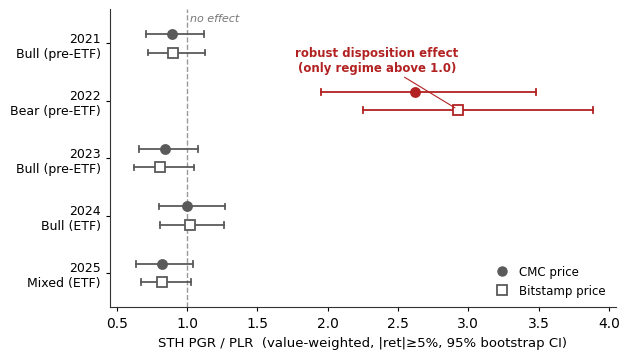
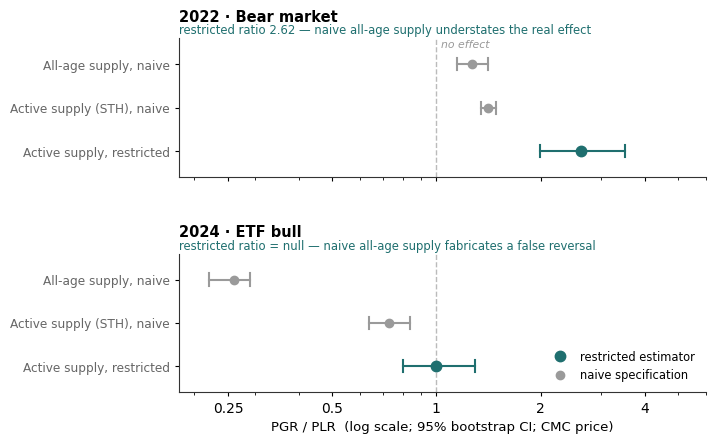

Write Python code to recreate these figures, in order.
# Generates Figure 1 (forest plot) and Figure 2 (identification ladder).
# Point estimates and CIs are the values reported by reproduce.py.
# Usage: python make_figures.py   (writes fig1_forest.pdf/.png and fig2_ladder.pdf/.png)

import matplotlib.pyplot as plt
from matplotlib import font_manager as fm
import numpy as np

plt.rcParams.update({
    'font.family':'DejaVu Sans','font.size':10,'axes.linewidth':0.8,
    'xtick.direction':'out','ytick.direction':'out','axes.edgecolor':'#333333',
    'pdf.fonttype':42,'ps.fonttype':42,
})

# canonical numbers (reproduce_results.py / brief sec.2)
data = {
 2021:('Bull (pre-ETF)', (0.89,0.71,1.12), (0.90,0.72,1.13)),
 2022:('Bear (pre-ETF)', (2.62,1.95,3.48), (2.93,2.25,3.89)),
 2023:('Bull (pre-ETF)', (0.84,0.66,1.08), (0.81,0.62,1.05)),
 2024:('Bull (ETF)',     (1.00,0.80,1.27), (1.02,0.81,1.26)),
 2025:('Mixed (ETF)',    (0.82,0.64,1.04), (0.82,0.67,1.03)),
}
years=[2021,2022,2023,2024,2025]

SIG='#b22222'      # firebrick for the one robust effect
NS ='#5a5a5a'      # muted grey for non-significant
fig,ax=plt.subplots(figsize=(6.4,3.7))

ypos={y:len(years)-1-i for i,y in enumerate(years)}   # 2021 top
off=0.16
for y in years:
    yc=ypos[y]; reg,cmc,bsd=data[y]
    sig = cmc[1]>1 or bsd[1]>1
    col = SIG if sig else NS
    for (m,lo,hi),dy,mk,fc in [(cmc,+off,'o',col),(bsd,-off,'s','white')]:
        ax.plot([lo,hi],[yc+dy,yc+dy],'-',color=col,lw=1.3,zorder=2)
        ax.plot([lo,lo],[yc+dy-0.05,yc+dy+0.05],'-',color=col,lw=1.3)
        ax.plot([hi,hi],[yc+dy-0.05,yc+dy+0.05],'-',color=col,lw=1.3)
        ax.plot(m,yc+dy,mk,mfc=(col if mk=='o' else 'white'),mec=col,ms=6.5,mew=1.3,zorder=3)

ax.axvline(1.0,color='#999999',ls='--',lw=1.0,zorder=1)
ax.set_yticks([ypos[y] for y in years])
ax.set_yticklabels([f'{y}\n{data[y][0]}' for y in years],fontsize=9)
ax.set_xlim(0.45,4.05); ax.set_ylim(-0.6,len(years)-0.4)
ax.set_xlabel('STH PGR / PLR  (value-weighted, |ret|\u22655%, 95% bootstrap CI)',fontsize=9.5)
ax.text(1.02,len(years)-0.55,'no effect',fontsize=8,color='#777777',ha='left',va='center',style='italic')
ax.annotate('robust disposition effect\n(only regime above 1.0)',
            xy=(2.93,ypos[2022]-off), xytext=(2.35,ypos[2022]+0.46),
            fontsize=8.5,color=SIG,ha='center',va='bottom',fontweight='bold',
            arrowprops=dict(arrowstyle='-',color=SIG,lw=0.8,shrinkA=0,shrinkB=3))

# legend (marker = price source)
from matplotlib.lines import Line2D
leg=[Line2D([0],[0],marker='o',color='none',mfc=NS,mec=NS,ms=6.5,label='CMC price'),
     Line2D([0],[0],marker='s',color='none',mfc='white',mec=NS,ms=6.5,mew=1.3,label='Bitstamp price')]
ax.legend(handles=leg,loc='lower right',frameon=False,fontsize=8.5,handletextpad=0.4)

ax.spines[['top','right']].set_visible(False)
ax.tick_params(length=3)
plt.tight_layout()
plt.savefig('fig1_forest.pdf',bbox_inches='tight')
plt.savefig('fig1_forest.png',dpi=200,bbox_inches='tight')
print("saved fig1_forest.pdf / .png")
import matplotlib.pyplot as plt
from matplotlib.lines import Line2D
plt.rcParams.update({'font.family':'DejaVu Sans','font.size':10,'axes.linewidth':0.8,
    'axes.edgecolor':'#333333','pdf.fonttype':42,'ps.fonttype':42})
HL='#1f6f6f'; NV='#9a9a9a'
panels=[
 ('2022 · Bear market', 'restricted ratio 2.62 — naive all-age supply understates the real effect', [
    ('All-age supply, naive',         (1.27,1.15,1.41)),
    ('Active supply (STH), naive', (1.41,1.35,1.49)),
    ('Active supply, restricted',  (2.62,1.99,3.50))]),
 ('2024 · ETF bull', 'restricted ratio = null — naive all-age supply fabricates a false reversal', [
    ('All-age supply, naive',         (0.26,0.22,0.29)),
    ('Active supply (STH), naive', (0.73,0.64,0.84)),
    ('Active supply, restricted',  (1.00,0.80,1.29))]),
]
fig,axes=plt.subplots(2,1,figsize=(6.8,4.6),sharex=True,
                      gridspec_kw={'hspace':0.55})
for ax,(title,sub,rungs) in zip(axes,panels):
    for i,(name,(m,lo,hi)) in enumerate(rungs):
        ident=(i==len(rungs)-1); col=HL if ident else NV; y=len(rungs)-1-i
        ax.plot([lo,hi],[y,y],'-',color=col,lw=1.5,zorder=2)
        for x in (lo,hi): ax.plot([x,x],[y-0.14,y+0.14],'-',color=col,lw=1.5)
        ax.plot(m,y,'o',mfc=col,mec=col,ms=7.5 if ident else 6,zorder=3)
    ax.axvline(1.0,color='#bbbbbb',ls='--',lw=1.0,zorder=1)
    ax.set_yticks(range(len(rungs)))
    ax.set_yticklabels([n for n,_ in rungs][::-1],fontsize=8.7)
    for t,(n,_) in zip(ax.get_yticklabels()[::-1],rungs):
        if 'identified' in n: t.set_fontweight('bold'); t.set_color('#111')
        else: t.set_color('#666')
    ax.set_ylim(-0.6,len(rungs)-0.4)
    ax.spines[['top','right']].set_visible(False); ax.tick_params(length=3)
    ax.set_title(title,loc='left',fontsize=10.5,fontweight='bold',pad=12)
    ax.text(0.0,1.01,sub,transform=ax.transAxes,fontsize=8.4,color='#1f6f6f',va='bottom')
axes[0].set_xscale('log'); axes[0].set_xlim(0.18,6.0)
axes[1].set_xticks([0.25,0.5,1,2,4]); axes[1].set_xticklabels(['0.25','0.5','1','2','4'])
axes[1].set_xlabel('PGR / PLR  (log scale; 95% bootstrap CI; CMC price)',fontsize=9.5)
axes[0].text(1.03,len(panels[0][2])-0.55,'no effect',fontsize=7.8,style='italic',color='#999',va='center')
leg=[Line2D([0],[0],marker='o',color='none',mfc=HL,mec=HL,ms=7.5,label='restricted estimator'),
     Line2D([0],[0],marker='o',color='none',mfc=NV,mec=NV,ms=6,label='naive specification')]
axes[1].legend(handles=leg,loc='lower right',frameon=False,fontsize=8.3)
plt.savefig('fig2_ladder.pdf',bbox_inches='tight'); plt.savefig('fig2_ladder.png',dpi=200,bbox_inches='tight')
print('saved')
